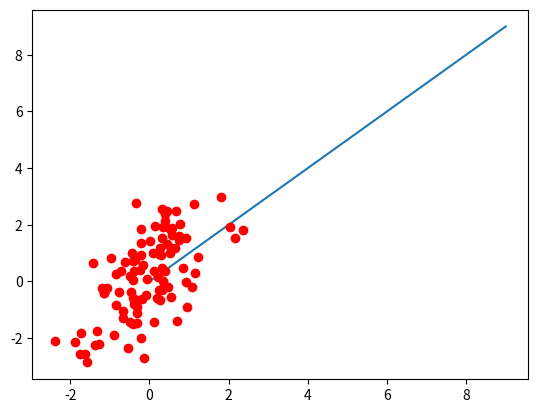

Write Python code to recreate this figure.
# matplotlib
# 파이썬에서 데이터과학 관련 시각화 패키지

import matplotlib.pyplot as plt
import numpy as np
import pandas as pd

# %matplotlib inline # 주피터노트북에서 show() 호출없이도
                     # 그래프를 그릴 수 있게 해줌
data = np.arange(10)
plt.plot(data)
plt.show()


# 산점도 - 100의 표준정규분포 난수 생성
list = []
for i in range(100):           # 0 ~ 99
    x = np.random.normal(0, 1) # 표준정규분포 난수
    y = x + 0.1 + 0.2 + np.random.normal(0, 1)
    list.append([x, y])

x_data = [ v[0] for v in list ]
y_data = [ v[1] for v in list ]

plt.plot(x_data, y_data, 'ro')
plt.show()